Dataset: processed (GitHub, nvhmadridista/BrainTumorDiagnosisUsingMRI). Classes: glioma, meningioma, no tumor, pituitary tumor.

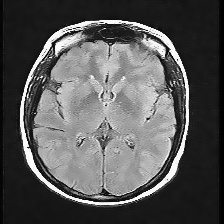
Label: no tumor

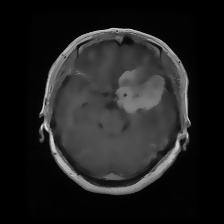
Label: meningioma

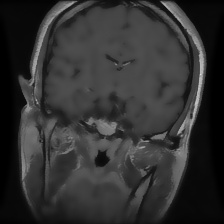
Label: pituitary tumor

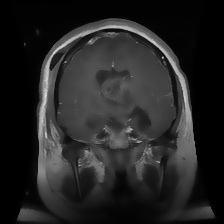
Label: glioma

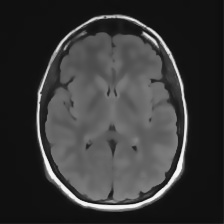
Label: no tumor

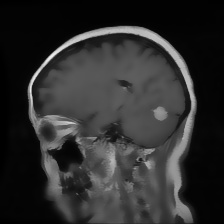
Label: meningioma
